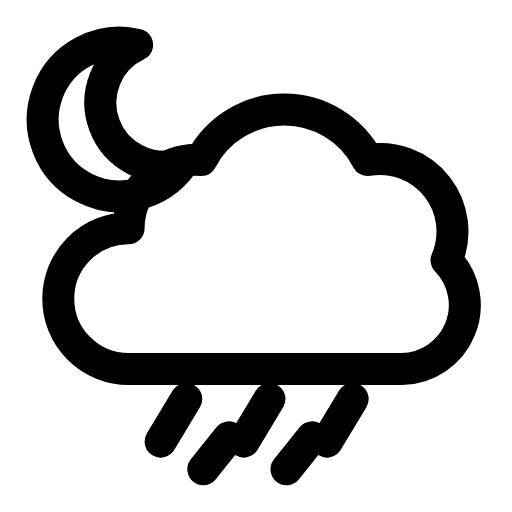
t = 0.00 s
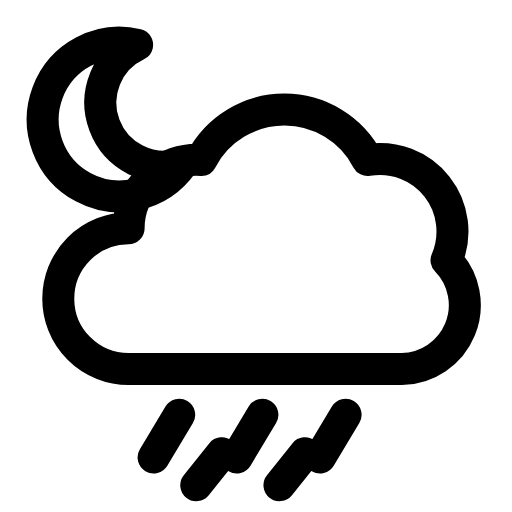
t = 0.26 s
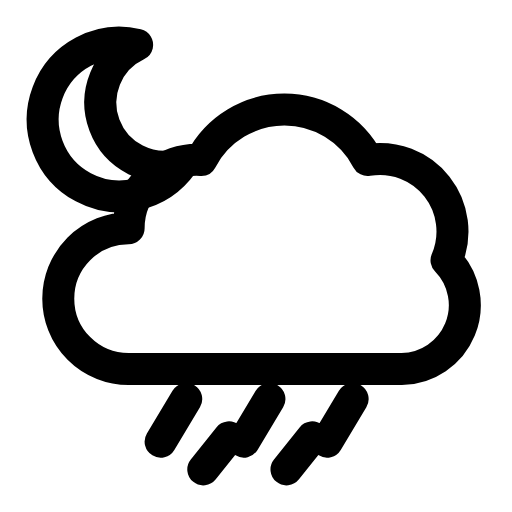
t = 0.53 s
t = 0.78 s: frame unchanged from t = 0.00 s, image omitted
t = 1.06 s: frame unchanged from t = 0.00 s, image omitted
t = 1.33 s: frame unchanged from t = 0.00 s, image omitted

The animated SVG that drew these frames (rendered in a browser with its animation timeline set to each time). Animation: 1 SMIL element (animateTransform=1); one cycle of 1.60 s, repeats indefinitely.

<svg xmlns="http://www.w3.org/2000/svg" width="24" height="24" viewBox="0 0 24 24" fill="none"><path stroke="currentColor" stroke-width="1.5" stroke-linecap="round" stroke-linejoin="round" fill="none" d="M8.53 7.7A3.6 3.6 0 1 1 6.43 2.1A3 3 0 0 0 8.53 7.7Z"></path><path stroke="currentColor" stroke-width="1.5" stroke-linecap="round" stroke-linejoin="round" fill="none" d="M6.03 17.3A3.3 3.3 0 0 1 6.03 10.7A3.2 3.2 0 0 1 9.43 7.5A4.4 4.4 0 0 1 17.23 7.5A3.4 3.4 0 0 1 20.93 12.2A3 3 0 0 1 18.83 17.3Z"></path><path stroke="currentColor" stroke-width="1.5" stroke-linecap="round" stroke-linejoin="round" fill="none" d="M8.73 18.7L7.53 20.7M12.63 18.7L11.43 20.7M16.53 18.7L15.33 20.7M10.73 20.5L9.53 22M14.63 20.5L13.43 22"><animateTransform attributeName="transform" type="translate" values="0 0;0 0;-0.4 0.9;0 0;0 0;0 0;0 0;-0.4 0.9;0 0;0 0;0 0" keyTimes="0;0.135;0.2475;0.36;0.45;0.6;0.66;0.735;0.81;0.9;1" dur="1.6s" repeatCount="indefinite" calcMode="spline" keySplines="0.16 1 0.3 1;0.16 1 0.3 1;0.16 1 0.3 1;0.16 1 0.3 1;0.16 1 0.3 1;0.16 1 0.3 1;0.16 1 0.3 1;0.16 1 0.3 1;0.16 1 0.3 1;0.16 1 0.3 1"/></path></svg>
